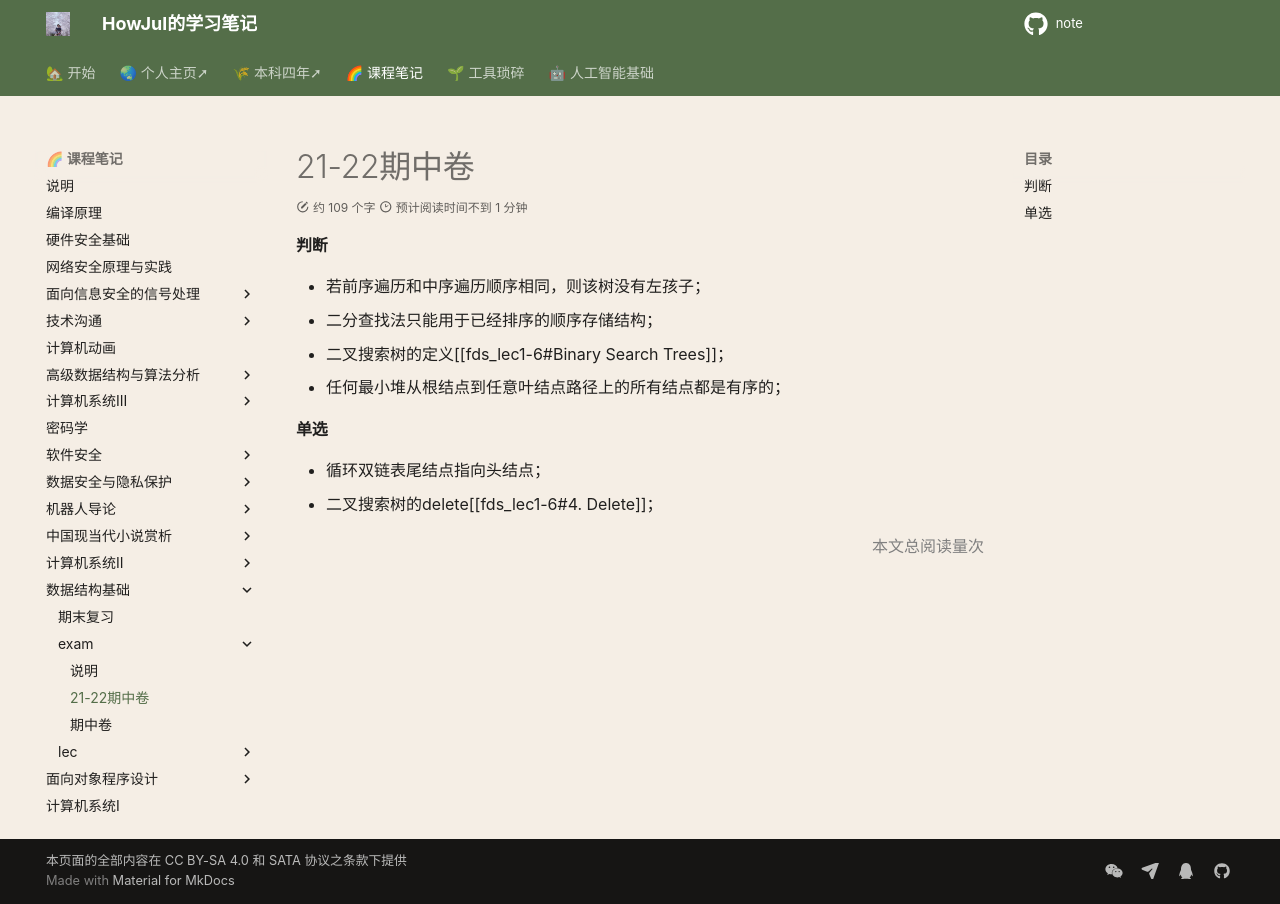

repository: howjul/note · page: FDS/试卷/21-22 期中卷/index.html · generator: mkdocs

#### 判断
- 若前序遍历和中序遍历顺序相同，则该树没有左孩子；
- 二分查找法只能用于已经排序的顺序存储结构；
- 二叉搜索树的定义[[fds_lec1-6#Binary Search Trees]]；
- 任何最小堆从根结点到任意叶结点路径上的所有结点都是有序的；
#### 单选
- 循环双链表尾结点指向头结点；
- 二叉搜索树的delete[[fds_lec1-6#4. Delete]]；
